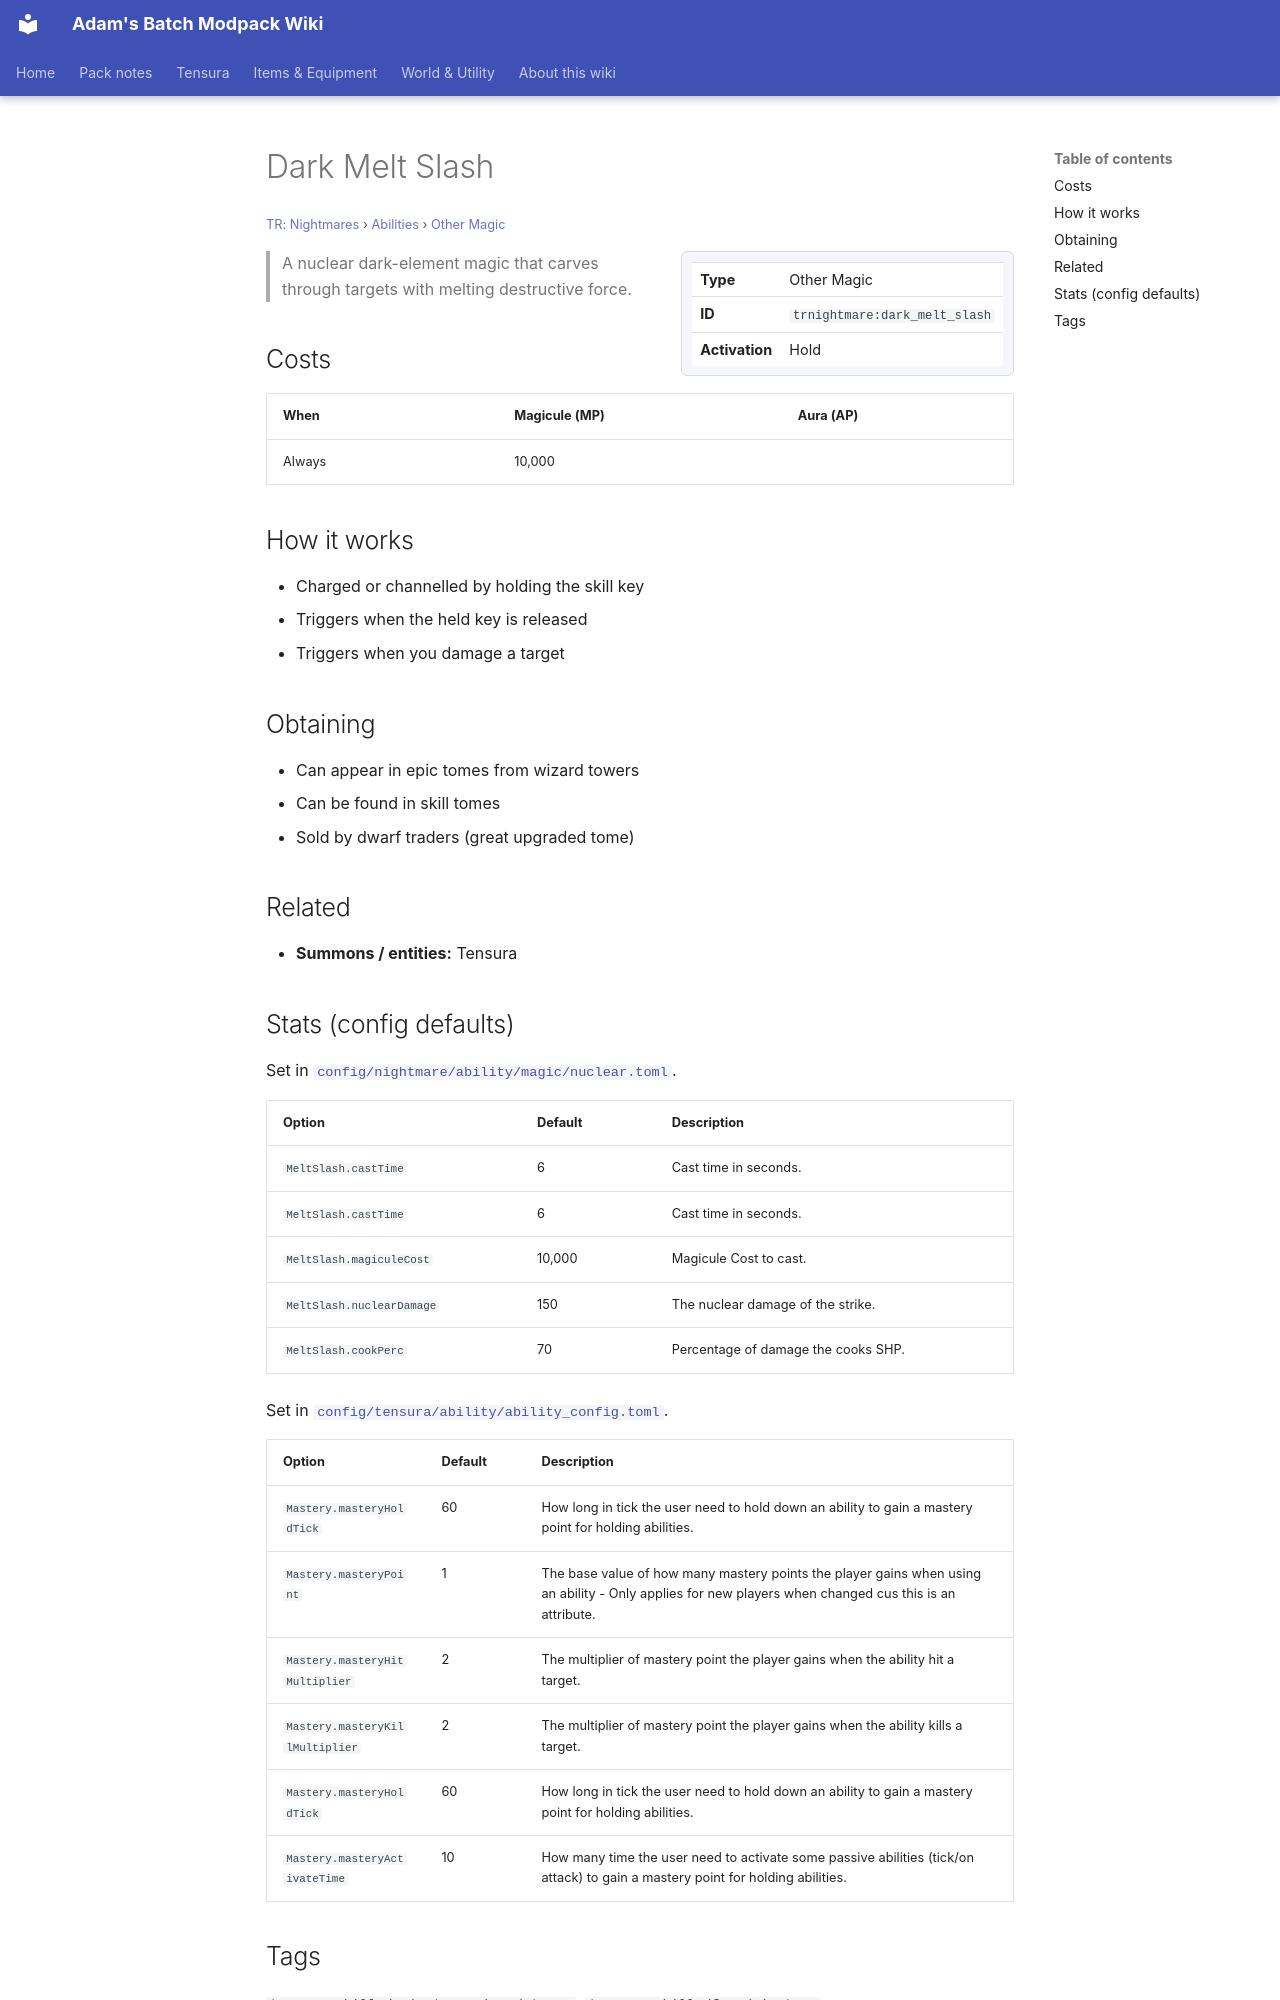

repository: Proteus-Nell/Adams-Batch-MC-Modpack-Wiki · page: tr-nightmares/abilities/other-magic/dark-melt-slash/index.html · generator: mkdocs

# Dark Melt Slash

<small>[TR: Nightmares](../../index.md) &rsaquo; [Abilities](../index.md) &rsaquo; [Other Magic](index.md)</small>

<div class="infobox" markdown>

| | |
|---|---|
| **Type** | Other Magic |
| **ID** | `trnightmare:dark_melt_slash` |
| **Activation** | Hold |

</div>

> A nuclear dark-element magic that carves through targets with melting destructive force.

## Costs

| When | Magicule (MP) | Aura (AP) |
|---|---|---|
| Always | 10,000 |  |

## How it works

- Charged or channelled by holding the skill key
- Triggers when the held key is released
- Triggers when you damage a target

## Obtaining

- Can appear in epic tomes from wizard towers
- Can be found in skill tomes
- Sold by dwarf traders (great upgraded tome)

## Related

- **Summons / entities:** Tensura

## Stats (config defaults)

Set in [`config/nightmare/ability/magic/nuclear.toml`](../../configs/config-nightmare-ability-magic-nuclear.md).

| Option | Default | Description |
|---|---|---|
| `MeltSlash.castTime` | 6 | Cast time in seconds. |
| `MeltSlash.castTime` | 6 | Cast time in seconds. |
| `MeltSlash.magiculeCost` | 10,000 | Magicule Cost to cast. |
| `MeltSlash.nuclearDamage` | 150 | The nuclear damage of the strike. |
| `MeltSlash.cookPerc` | 70 | Percentage of damage the cooks SHP. |

Set in [`config/tensura/ability/ability_config.toml`](../../../tensura-reincarnated/configs/config-tensura-ability-ability-config.md).

| Option | Default | Description |
|---|---|---|
| `Mastery.masteryHoldTick` | 60 | How long in tick the user need to hold down an ability to gain a mastery point for holding abilities. |
| `Mastery.masteryPoint` | 1 | The base value of how many mastery points the player gains when using an ability - Only applies for new players when changed cus this is an attribute. |
| `Mastery.masteryHitMultiplier` | 2 | The multiplier of mastery point the player gains when the ability hit a target. |
| `Mastery.masteryKillMultiplier` | 2 | The multiplier of mastery point the player gains when the ability kills a target. |
| `Mastery.masteryHoldTick` | 60 | How long in tick the user need to hold down an ability to gain a mastery point for holding abilities. |
| `Mastery.masteryActivateTime` | 10 | How many time the user need to activate some passive abilities (tick/on attack) to gain a mastery point for holding abilities. |
